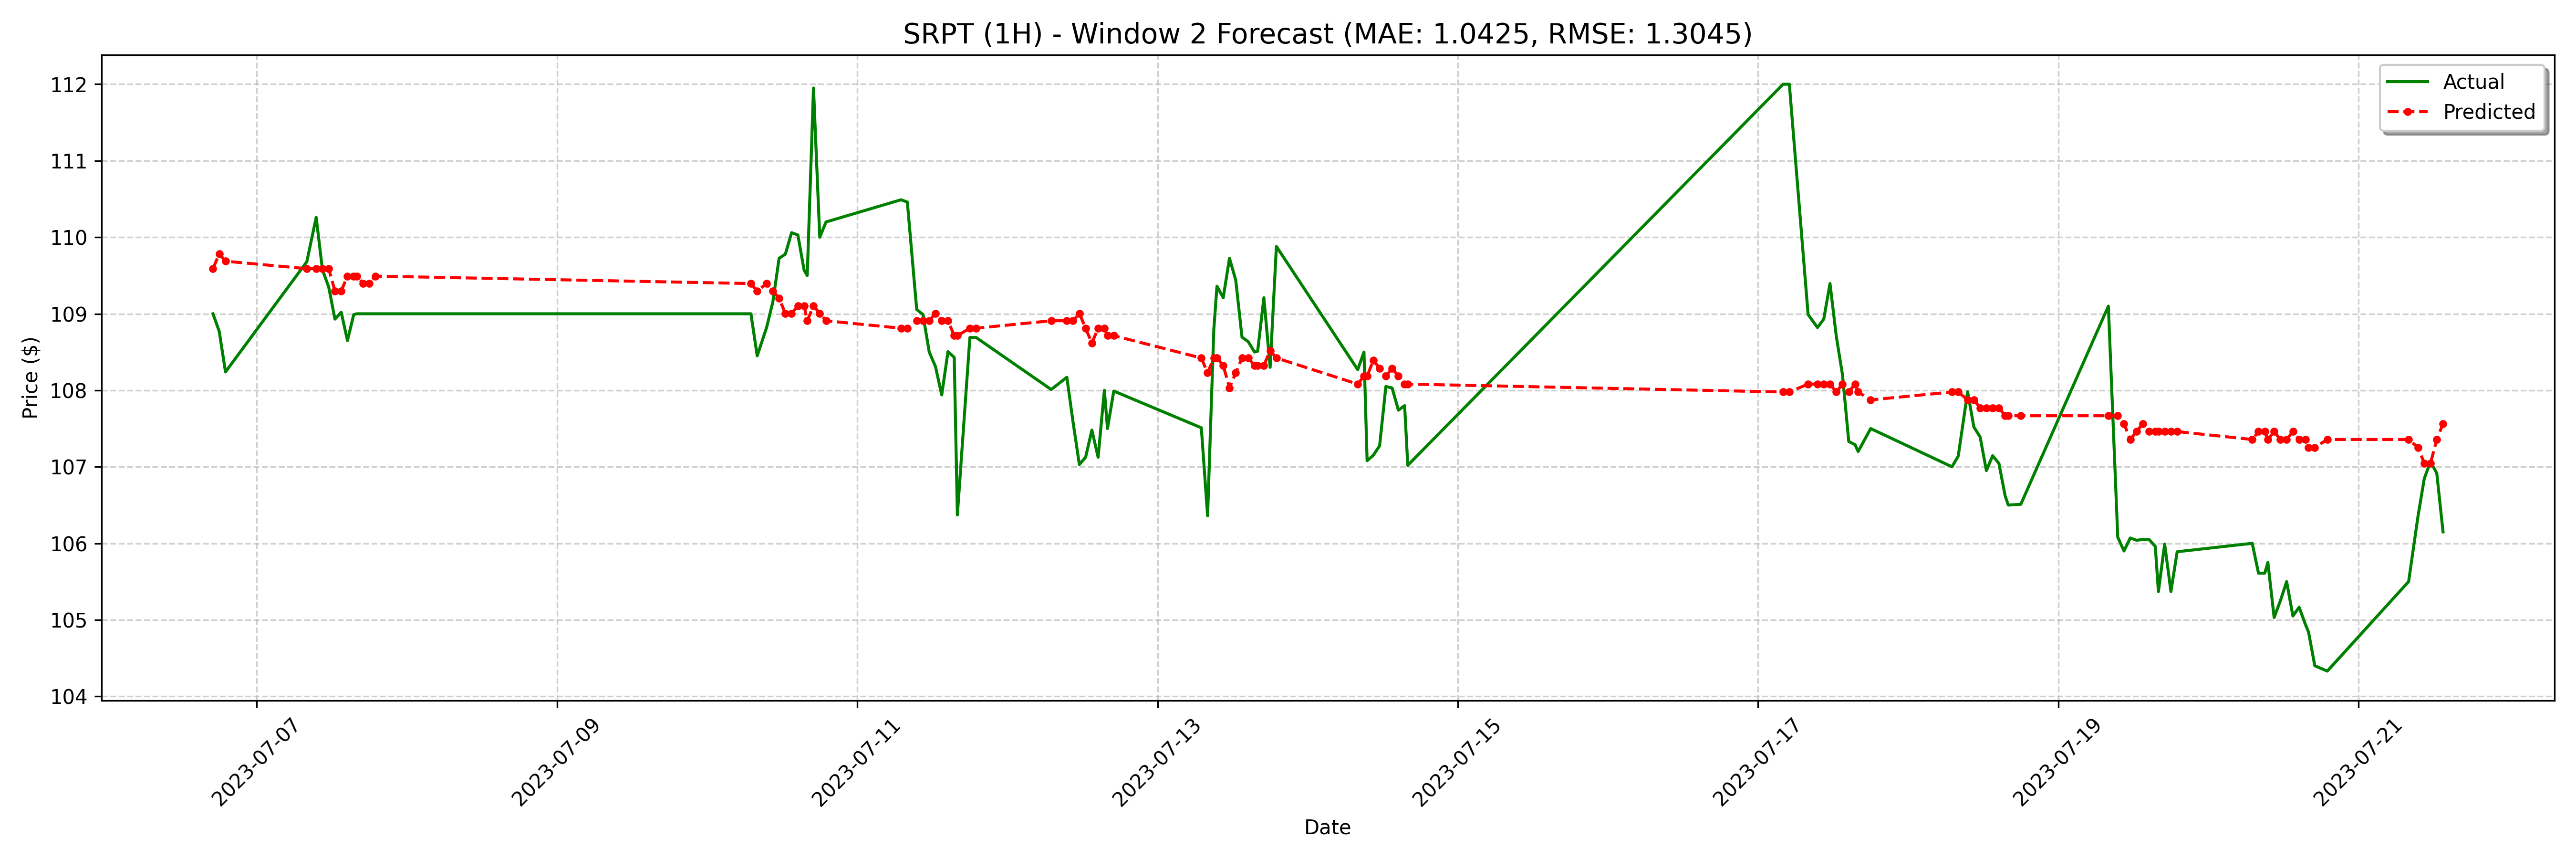

Values plotted in this chart, from the file beside it:
date, actual, forecast
2023-07-06 17:00:00-04:00, 109.0, 109.6
2023-07-06 18:00:00-04:00, 108.8, 109.8
2023-07-06 19:00:00-04:00, 108.2, 109.7
2023-07-07 08:00:00-04:00, 109.7, 109.6
2023-07-07 09:30:00-04:00, 110.3, 109.6
2023-07-07 10:30:00-04:00, 109.6, 109.6
2023-07-07 11:30:00-04:00, 109.3, 109.6
2023-07-07 12:30:00-04:00, 108.9, 109.3
2023-07-07 13:30:00-04:00, 109, 109.3
2023-07-07 14:30:00-04:00, 108.7, 109.5
2023-07-07 15:30:00-04:00, 109, 109.5
2023-07-07 16:00:00-04:00, 109.0, 109.5
2023-07-07 17:00:00-04:00, 109.0, 109.4
2023-07-07 18:00:00-04:00, 109.0, 109.4
2023-07-07 19:00:00-04:00, 109.0, 109.5
2023-07-10 07:00:00-04:00, 109.0, 109.4
2023-07-10 08:00:00-04:00, 108.5, 109.3
2023-07-10 09:30:00-04:00, 108.8, 109.4
2023-07-10 10:30:00-04:00, 109.2, 109.3
2023-07-10 11:30:00-04:00, 109.7, 109.2
2023-07-10 12:30:00-04:00, 109.8, 109
2023-07-10 13:30:00-04:00, 110.1, 109
2023-07-10 14:30:00-04:00, 110, 109.1
2023-07-10 15:30:00-04:00, 109.6, 109.1
2023-07-10 16:00:00-04:00, 109.5, 108.9
2023-07-10 17:00:00-04:00, 112, 109.1
2023-07-10 18:00:00-04:00, 110.0, 109
2023-07-10 19:00:00-04:00, 110.2, 108.9
2023-07-11 07:00:00-04:00, 110.5, 108.8
2023-07-11 08:00:00-04:00, 110.5, 108.8
2023-07-11 09:30:00-04:00, 109.1, 108.9
2023-07-11 10:30:00-04:00, 109, 108.9
2023-07-11 11:30:00-04:00, 108.5, 108.9
2023-07-11 12:30:00-04:00, 108.3, 109
2023-07-11 13:30:00-04:00, 107.9, 108.9
2023-07-11 14:30:00-04:00, 108.5, 108.9
2023-07-11 15:30:00-04:00, 108.4, 108.7
2023-07-11 16:00:00-04:00, 106.4, 108.7
2023-07-11 18:00:00-04:00, 108.7, 108.8
2023-07-11 19:00:00-04:00, 108.7, 108.8
2023-07-12 07:00:00-04:00, 108, 108.9
2023-07-12 09:30:00-04:00, 108.2, 108.9
2023-07-12 10:30:00-04:00, 107.6, 108.9
2023-07-12 11:30:00-04:00, 107, 109
2023-07-12 12:30:00-04:00, 107.1, 108.8
2023-07-12 13:30:00-04:00, 107.5, 108.6
2023-07-12 14:30:00-04:00, 107.1, 108.8
2023-07-12 15:30:00-04:00, 108.0, 108.8
2023-07-12 16:00:00-04:00, 107.5, 108.7
2023-07-12 17:00:00-04:00, 108, 108.7
2023-07-13 07:00:00-04:00, 107.5, 108.4
2023-07-13 08:00:00-04:00, 106.4, 108.2
2023-07-13 09:00:00-04:00, 108.8, 108.4
2023-07-13 09:30:00-04:00, 109.4, 108.4
2023-07-13 10:30:00-04:00, 109.2, 108.3
2023-07-13 11:30:00-04:00, 109.7, 108
2023-07-13 12:30:00-04:00, 109.4, 108.2
2023-07-13 13:30:00-04:00, 108.7, 108.4
2023-07-13 14:30:00-04:00, 108.6, 108.4
2023-07-13 15:30:00-04:00, 108.5, 108.3
... 68 more rows
